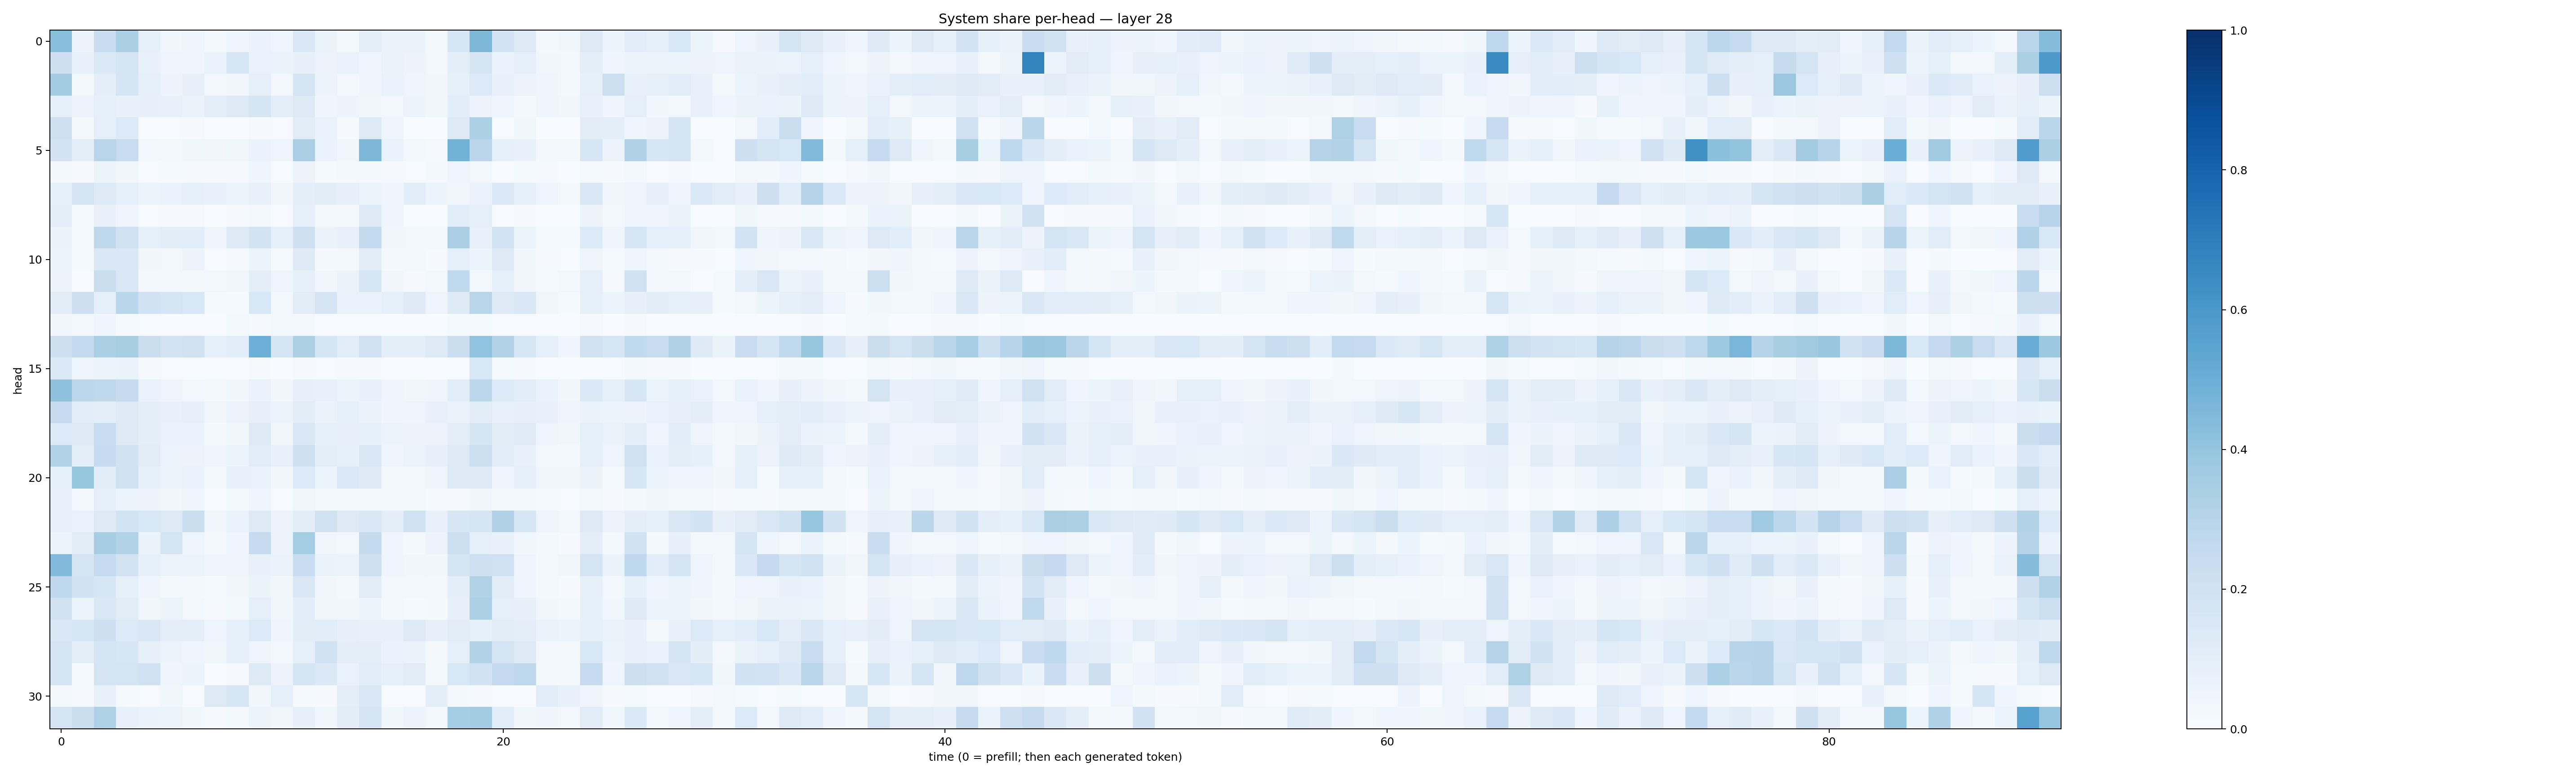

The file beside this chart, header and first rows:
0.4263763, 0.05478752, 0.22688335, 0.33564922, 0.088206135, 0.038138133, 0.046145722, 0.022562131, 0.043889098, 0.0674881, 0.0487803, 0.1440441, 0.06391477, 0.022815948, 0.09851577, 0.064773686, 0.064566135, 0.023382083, 0.15732312, 0.45351437, 0.18155073, 0.12536211, 0.027032413, 0.03860896
0.2137, 0.07617, 0.1398, 0.1729, 0.0762, 0.04777, 0.0403, 0.06886, 0.1625, 0.06924, 0.06339, 0.07911, 0.05712, 0.06808, 0.04183, 0.06574, 0.05525, 0.02452, 0.09893, 0.1687, 0.06846, 0.08706, 0.03616, 0.02378
0.3557, 0.01931, 0.09626, 0.1709, 0.0881, 0.0563, 0.08047, 0.02507, 0.0333, 0.08595, 0.02993, 0.1712, 0.05305, 0.02371, 0.04747, 0.06851, 0.05025, 0.03429, 0.08389, 0.135, 0.07281, 0.05482, 0.0392, 0.02428
0.08938, 0.05746, 0.08289, 0.07162, 0.07864, 0.07377, 0.06481, 0.09391, 0.1317, 0.1686, 0.09997, 0.1315, 0.04061, 0.05793, 0.03894, 0.02562, 0.06055, 0.03829, 0.1066, 0.05743, 0.04539, 0.03095, 0.04435, 0.03153
0.2081, 0.01774, 0.08825, 0.1335, 0.005636, 0.004648, 0.008416, 0.002856, 0.003568, 0.01131, 0.003958, 0.1115, 0.06701, 0.01044, 0.1272, 0.04346, 0.003271, 0.002305, 0.129, 0.3288, 0.007321, 0.03525, 0.003353, 0.003291
0.1828, 0.09579, 0.2906, 0.2363, 0.02543, 0.01905, 0.03675, 0.0322, 0.03654, 0.06714, 0.04957, 0.3384, 0.06859, 0.03403, 0.4564, 0.06787, 0.02349, 0.01129, 0.477, 0.2818, 0.08931, 0.07291, 0.0208, 0.01968
0.01753, 0.00921, 0.05187, 0.03567, 0.005114, 0.01384, 0.009373, 0.008782, 0.009329, 0.04536, 0.006633, 0.05838, 0.01498, 0.01609, 0.0219, 0.01098, 0.004563, 0.01573, 0.0479, 0.02791, 0.006471, 0.01556, 0.007978, 0.003545
0.08268, 0.1707, 0.1293, 0.09137, 0.05323, 0.06906, 0.09134, 0.07054, 0.06216, 0.07168, 0.03429, 0.1011, 0.1027, 0.08088, 0.05275, 0.04542, 0.1062, 0.05118, 0.03653, 0.06807, 0.138, 0.09227, 0.05049, 0.02204
0.09661, 0.01172, 0.07265, 0.0436, 0.004783, 0.01075, 0.01039, 0.003887, 0.008169, 0.02942, 0.004154, 0.0876, 0.02303, 0.01778, 0.1227, 0.044, 0.003876, 0.004958, 0.1077, 0.08943, 0.005589, 0.01021, 0.006425, 0.004145
0.06404, 0.01245, 0.2709, 0.1955, 0.08447, 0.1039, 0.1079, 0.04872, 0.1256, 0.1859, 0.0892, 0.2062, 0.06256, 0.07607, 0.256, 0.03442, 0.02439, 0.02701, 0.339, 0.07298, 0.1875, 0.05401, 0.01323, 0.01385
0.05192, 0.01552, 0.1415, 0.1407, 0.03405, 0.02991, 0.05557, 0.006207, 0.01107, 0.06236, 0.01478, 0.1245, 0.01978, 0.02328, 0.1105, 0.01609, 0.01986, 0.009757, 0.09338, 0.05154, 0.1291, 0.03683, 0.01029, 0.004936
0.0556, 0.006754, 0.2255, 0.1461, 0.02738, 0.0276, 0.02127, 0.02879, 0.03227, 0.09588, 0.0478, 0.08232, 0.03278, 0.06285, 0.158, 0.03232, 0.009269, 0.0284, 0.2642, 0.02699, 0.08823, 0.03145, 0.01268, 0.02742
0.1051, 0.2141, 0.08951, 0.2854, 0.1876, 0.1662, 0.1525, 0.01263, 0.01184, 0.1533, 0.0262, 0.1118, 0.1673, 0.06726, 0.06918, 0.08817, 0.1245, 0.04743, 0.122, 0.2916, 0.1228, 0.1479, 0.03842, 0.0125
0.03319, 0.02353, 0.03991, 0.01228, 0.004786, 0.003631, 0.004914, 0.006599, 0.01589, 0.01094, 0.02717, 0.01997, 0.005293, 0.006975, 0.006768, 0.002241, 0.002344, 0.00216, 0.01487, 0.01438, 0.005174, 0.004875, 0.00315, 0.002922
0.2135, 0.2585, 0.3321, 0.3426, 0.2209, 0.1813, 0.1985, 0.09174, 0.1077, 0.4959, 0.1708, 0.3269, 0.1642, 0.1144, 0.1995, 0.09978, 0.1012, 0.1281, 0.2209, 0.4038, 0.3153, 0.1609, 0.09364, 0.04607
0.1374, 0.04754, 0.05195, 0.06293, 0.009978, 0.006554, 0.005838, 0.002672, 0.004467, 0.01015, 0.003645, 0.01169, 0.006886, 0.008859, 0.008099, 0.004024, 0.004974, 0.003579, 0.006471, 0.1556, 0.01453, 0.01138, 0.004937, 0.0006444
0.4106, 0.2785, 0.2712, 0.2457, 0.06759, 0.04771, 0.02828, 0.02218, 0.0365, 0.06967, 0.03675, 0.07832, 0.07725, 0.06149, 0.07116, 0.04089, 0.0347, 0.04142, 0.1151, 0.2781, 0.1335, 0.1139, 0.07027, 0.03293
0.2472, 0.1062, 0.09835, 0.1297, 0.09988, 0.07404, 0.07945, 0.03347, 0.05726, 0.08055, 0.0535, 0.1054, 0.06286, 0.08623, 0.06426, 0.04428, 0.04777, 0.07232, 0.06637, 0.1017, 0.07342, 0.07893, 0.07177, 0.04408
0.1355, 0.1298, 0.2397, 0.1264, 0.09956, 0.06767, 0.06681, 0.02259, 0.03632, 0.1251, 0.03284, 0.1501, 0.08359, 0.08029, 0.08592, 0.05306, 0.05565, 0.0548, 0.1012, 0.167, 0.1131, 0.1178, 0.05022, 0.03828
0.3092, 0.09608, 0.2481, 0.192, 0.1126, 0.0612, 0.05763, 0.04561, 0.05862, 0.1147, 0.07699, 0.2087, 0.1001, 0.0855, 0.1466, 0.04639, 0.05278, 0.07882, 0.1288, 0.2161, 0.1064, 0.0709, 0.02973, 0.01894
0.08655, 0.3939, 0.1115, 0.1956, 0.08399, 0.05429, 0.06677, 0.02037, 0.07278, 0.06984, 0.03468, 0.1334, 0.05933, 0.1398, 0.1247, 0.02257, 0.03117, 0.04926, 0.13, 0.1313, 0.04193, 0.08938, 0.0327, 0.0353
0.07307, 0.02579, 0.0902, 0.05881, 0.05561, 0.03482, 0.04369, 0.007562, 0.02003, 0.04801, 0.006066, 0.03799, 0.02001, 0.02895, 0.0175, 0.01624, 0.02197, 0.009116, 0.01115, 0.03384, 0.0229, 0.02343, 0.01278, 0.00442
0.07177, 0.06819, 0.1283, 0.1865, 0.155, 0.1315, 0.2242, 0.0355, 0.06885, 0.1285, 0.05572, 0.1051, 0.1982, 0.1321, 0.141, 0.09397, 0.2005, 0.07789, 0.1574, 0.1681, 0.319, 0.1637, 0.04814, 0.02868
0.05414, 0.1098, 0.3478, 0.3109, 0.06307, 0.1795, 0.04961, 0.01597, 0.04051, 0.2486, 0.05484, 0.3541, 0.03191, 0.0279, 0.2547, 0.04511, 0.02162, 0.05849, 0.2171, 0.0885, 0.07645, 0.03545, 0.01694, 0.01105
0.4427, 0.1757, 0.248, 0.1827, 0.08216, 0.05222, 0.05298, 0.0409, 0.0489, 0.07461, 0.06505, 0.233, 0.06331, 0.06047, 0.2048, 0.04041, 0.03413, 0.03235, 0.1658, 0.2077, 0.2017, 0.0486, 0.01786, 0.0322
0.2671, 0.1921, 0.159, 0.09375, 0.04348, 0.02866, 0.0214, 0.01284, 0.03237, 0.06562, 0.03191, 0.1463, 0.03678, 0.03004, 0.1131, 0.02414, 0.02206, 0.02502, 0.09438, 0.3158, 0.102, 0.04567, 0.0229, 0.01069
0.1977, 0.0618, 0.1509, 0.1108, 0.03641, 0.05103, 0.03106, 0.0101, 0.01922, 0.08919, 0.037, 0.1087, 0.03783, 0.03435, 0.06142, 0.02761, 0.01557, 0.02177, 0.07908, 0.3297, 0.09224, 0.08007, 0.03266, 0.023
0.148, 0.1571, 0.2139, 0.1356, 0.1503, 0.09484, 0.09718, 0.04095, 0.08881, 0.1329, 0.03984, 0.1049, 0.114, 0.08085, 0.0742, 0.07408, 0.1328, 0.07956, 0.1101, 0.08511, 0.112, 0.0948, 0.06299, 0.05251
0.1747, 0.1003, 0.1668, 0.157, 0.0783, 0.05122, 0.05006, 0.03615, 0.08789, 0.04694, 0.02671, 0.08961, 0.1921, 0.09426, 0.1003, 0.06993, 0.06531, 0.02281, 0.08916, 0.3089, 0.1774, 0.1245, 0.02696, 0.01815
0.1759, 0.01418, 0.1774, 0.1772, 0.2009, 0.04551, 0.05959, 0.003322, 0.009639, 0.1305, 0.05588, 0.1716, 0.1401, 0.06967, 0.1135, 0.08959, 0.112, 0.01909, 0.1526, 0.1901, 0.2511, 0.2767, 0.02134, 0.02201
0.01689, 0.008737, 0.07717, 0.01507, 0.005533, 0.03729, 0.004449, 0.1325, 0.163, 0.03675, 0.08636, 0.01323, 0.008003, 0.1007, 0.1467, 0.004441, 0.007254, 0.1016, 0.01876, 0.008877, 0.005204, 0.00612, 0.1061, 0.0745
0.177, 0.2256, 0.3234, 0.07646, 0.06573, 0.05194, 0.03734, 0.00994, 0.01631, 0.05868, 0.03846, 0.08138, 0.03594, 0.1053, 0.168, 0.03621, 0.05605, 0.02889, 0.3552, 0.3565, 0.1149, 0.03578, 0.04222, 0.02427
